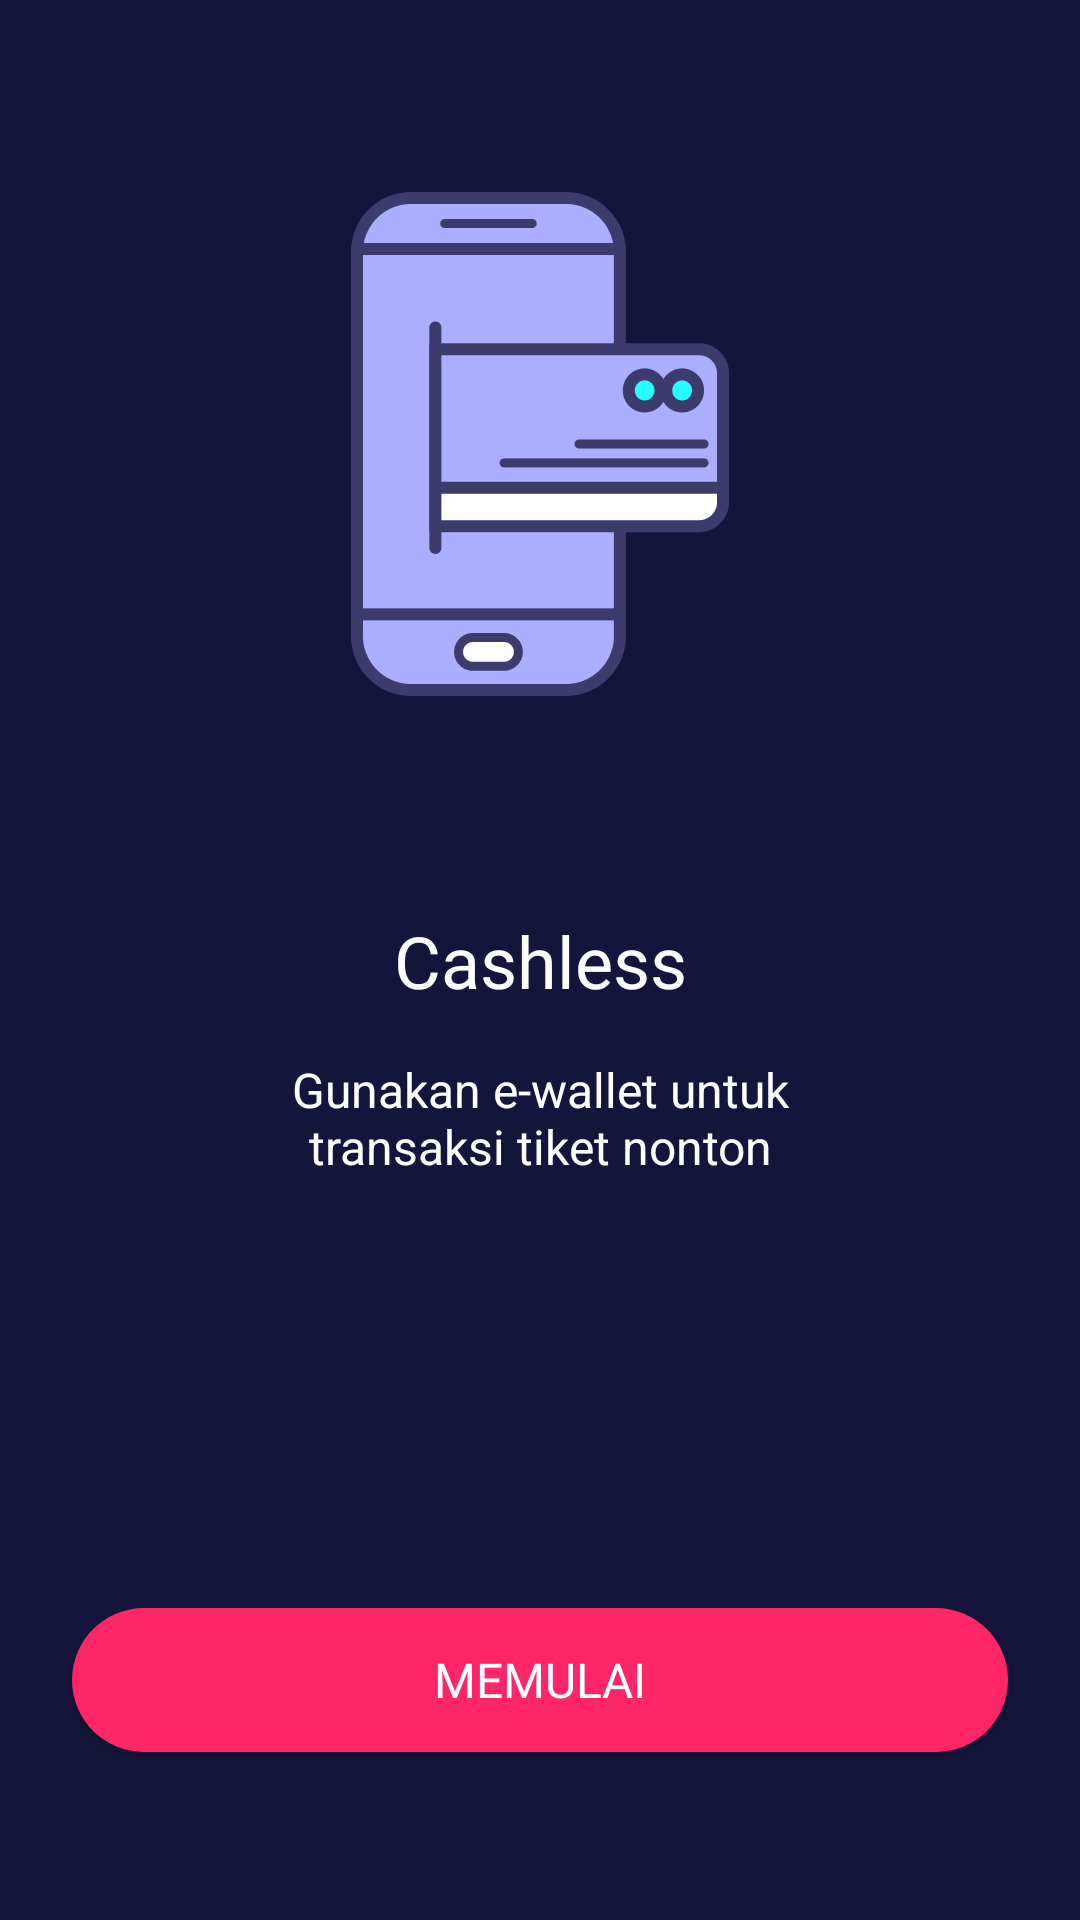

Produce the Android XML layout that renders to this screen, including the resource entries it uses.
<!-- AndroidManifest.xml: application theme NoActionBar -->
<!-- res/layout/activity_on_board_three.xml -->
<?xml version="1.0" encoding="utf-8"?>
<androidx.constraintlayout.widget.ConstraintLayout xmlns:android="http://schemas.android.com/apk/res/android"
    xmlns:app="http://schemas.android.com/apk/res-auto"
    xmlns:tools="http://schemas.android.com/tools"
    android:layout_width="match_parent"
    android:layout_height="match_parent"
    android:background="@color/dark_blue"
    tools:context=".onboard.OnBoardThreeActivity">

    <Button
        android:id="@+id/btn_start"
        android:layout_width="0dp"
        android:layout_height="wrap_content"
        android:layout_marginStart="24dp"
        android:layout_marginEnd="24dp"
        android:layout_marginBottom="56dp"
        android:background="@drawable/shape_rect_red_pink"
        android:fontFamily="@font/montserrat_semi_bold"
        android:text="@string/memulai"
        android:textColor="@color/white"
        android:textSize="16sp"
        app:layout_constraintBottom_toBottomOf="parent"
        app:layout_constraintEnd_toEndOf="parent"
        app:layout_constraintStart_toStartOf="parent" />

    <ImageView
        android:id="@+id/imageView"
        android:layout_width="200dp"
        android:layout_height="200dp"
        android:layout_marginTop="48dp"
        android:contentDescription="@string/cashless"
        app:layout_constraintEnd_toEndOf="parent"
        app:layout_constraintStart_toStartOf="parent"
        app:layout_constraintTop_toTopOf="parent"
        app:srcCompat="@drawable/cashless" />

    <TextView
        android:id="@+id/textView"
        android:layout_width="wrap_content"
        android:layout_height="wrap_content"
        android:layout_marginTop="56dp"
        android:fontFamily="@font/montserrat_semi_bold"
        android:text="@string/cashless"
        android:textColor="@color/white"
        android:textSize="24sp"
        app:layout_constraintEnd_toEndOf="parent"
        app:layout_constraintStart_toStartOf="parent"
        app:layout_constraintTop_toBottomOf="@+id/imageView" />

    <TextView
        android:id="@+id/textView2"
        android:layout_width="wrap_content"
        android:layout_height="wrap_content"
        android:layout_marginTop="16dp"
        android:gravity="center"
        android:text="@string/cashless_detail"
        android:textColor="@color/white"
        android:textSize="16sp"
        app:layout_constraintEnd_toEndOf="parent"
        app:layout_constraintStart_toStartOf="parent"
        app:layout_constraintTop_toBottomOf="@+id/textView" />

</androidx.constraintlayout.widget.ConstraintLayout>
<!-- resources referenced by this layout -->
<resources>
  <color name="dark_blue">#14153D</color>
  <color name="white">#FFFFFFFF</color>
  <!-- drawable cashless: png bitmap (drawable, 10875 bytes) -->
  <!-- drawable shape_rect_red_pink (drawable) -->
  <?xml version="1.0" encoding="utf-8"?>
  <shape xmlns:android="http://schemas.android.com/apk/res/android"
      android:shape="rectangle">
      <solid android:color="@color/red_pink"/>
      <corners android:radius="24dp"/>
  </shape>
  <string name="cashless">Cashless</string>
  <string name="cashless_detail">Gunakan e-wallet untuk\ntransaksi tiket nonton</string>
  <string name="memulai">memulai</string>
  <style name="NoActionBar" parent="Theme.AppCompat.DayNight.NoActionBar">
          
          <item name="colorPrimary">@color/dark_blue</item>
          <item name="colorPrimaryVariant">@color/purple_700</item>
          <item name="colorOnPrimary">@color/white</item>
          
          <item name="colorSecondary">@color/teal_200</item>
          <item name="colorSecondaryVariant">@color/teal_700</item>
          <item name="colorOnSecondary">@color/black</item>
          
          <item name="android:statusBarColor">?attr/colorPrimary</item>
          
      </style>
  <color name="red_pink">#FF2667</color>
  <color name="purple_700">#FF3700B3</color>
  <color name="teal_200">#FF03DAC5</color>
  <color name="teal_700">#FF018786</color>
  <color name="black">#FF000000</color>
</resources>
